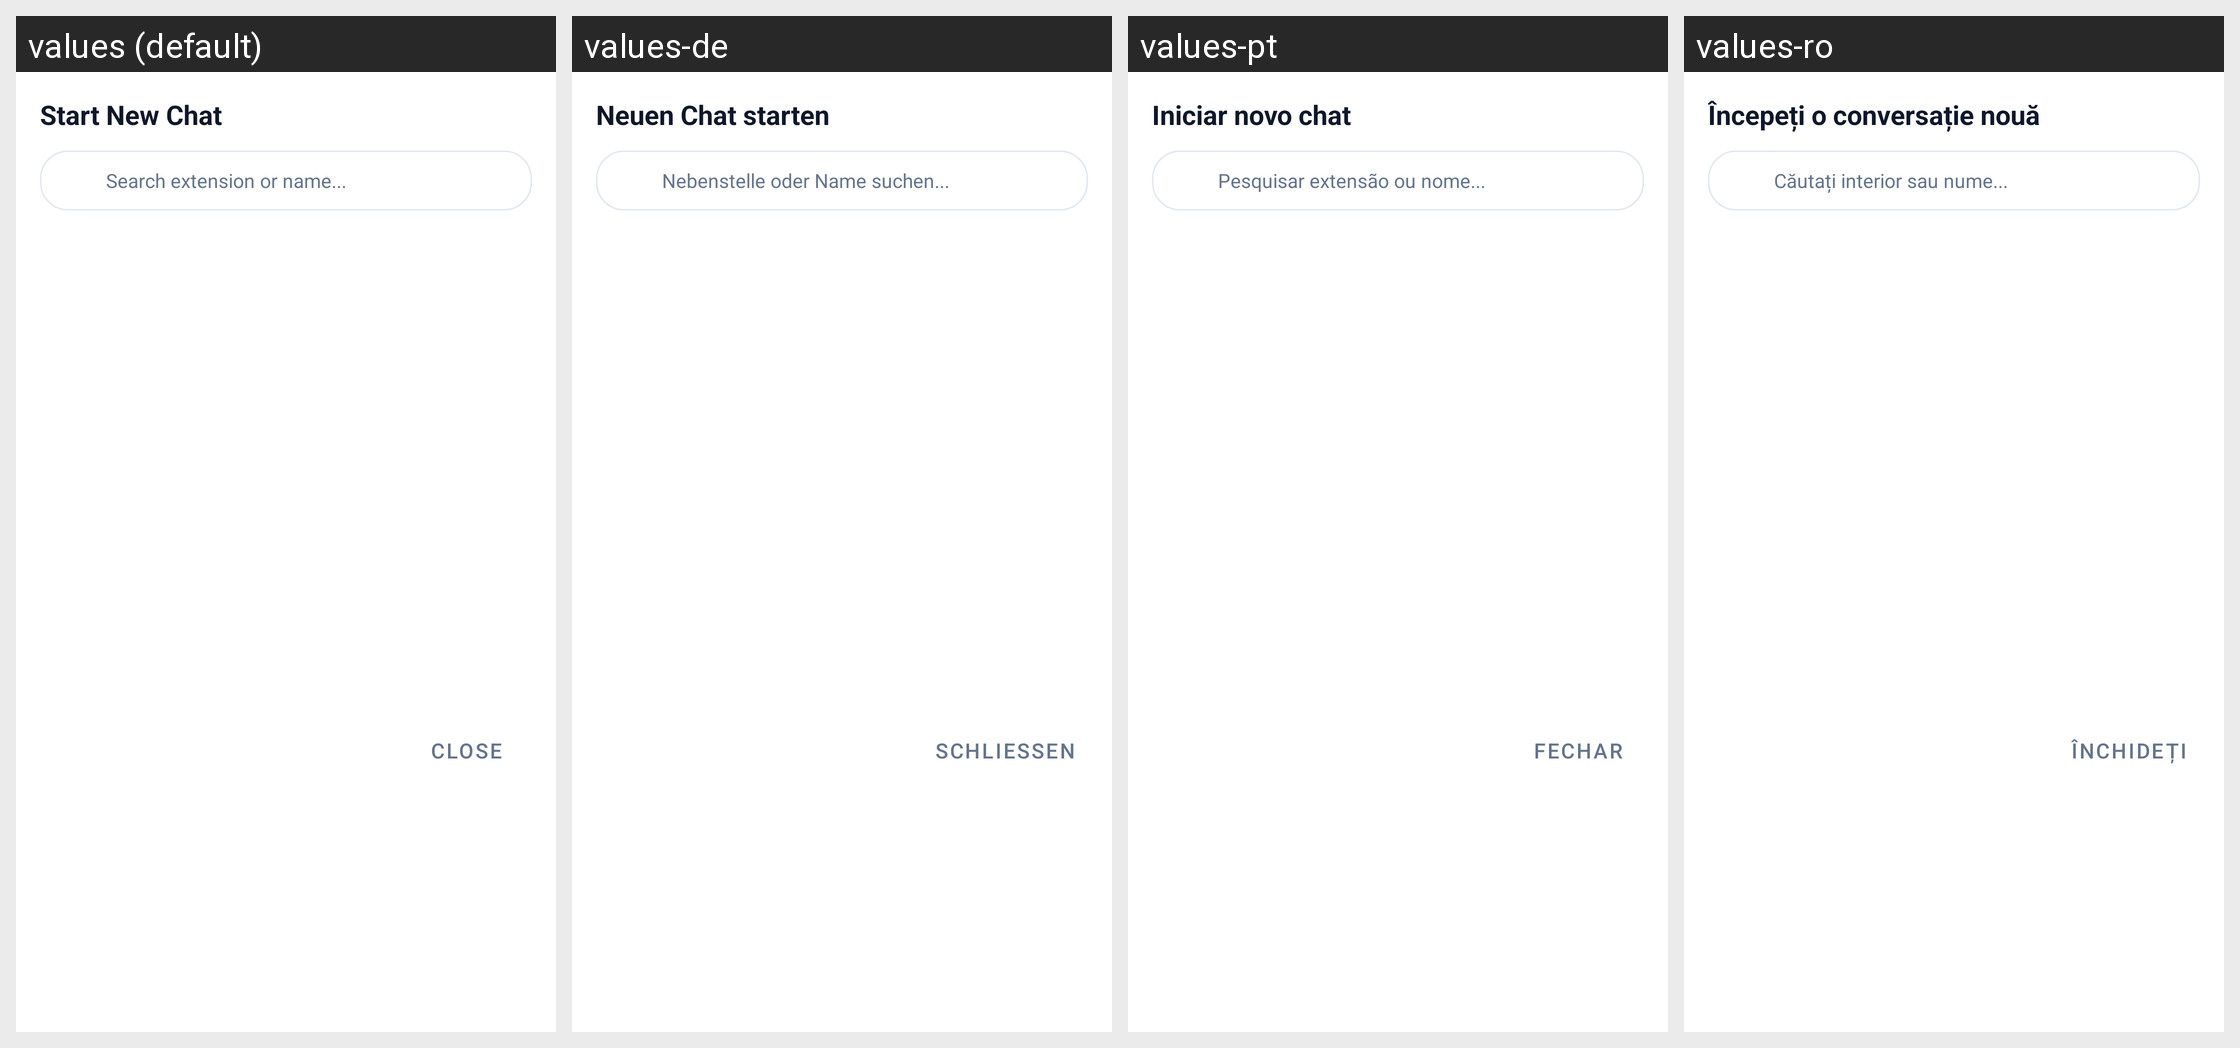

This grid shows one Android layout under several languages. Give, for every string resource on the screen, its name, the default text and each shown locale's text.
Android screen res/layout/dialog_new_chat.xml rendered under 4 locales, left to right: values (default), values-de, values-pt, values-ro. Device: Nexus 5 (rendered at 1080×1920; each locale shown at half size, 540×960, under a caption strip naming it); theme Theme.AiPbxPhone.
Other locales in the repository, not shown: values-az, values-bg, values-cs, values-da, values-el, values-es, values-fi, values-fr, values-hr, values-hu, values-it, values-nb, values-nl, values-pl, values-ru, values-sr, values-sv, values-tr, values-uk.
Strings drawn on this screen, with the default value and each locale's value (text and hints the layout hard-codes, and strings that could not be matched under every locale, appear in the picture but are not listed):

ui_start_new_chat
  values: Start New Chat
  values-de: Neuen Chat starten
  values-pt: Iniciar novo chat
  values-ro: Începeți o conversație nouă

ui_search_extension_or_name
  values: Search extension or name...
  values-de: Nebenstelle oder Name suchen...
  values-pt: Pesquisar extensão ou nome...
  values-ro: Căutați interior sau nume...

ui_close
  values: Close
  values-de: Schließen
  values-pt: Fechar
  values-ro: Închideți
